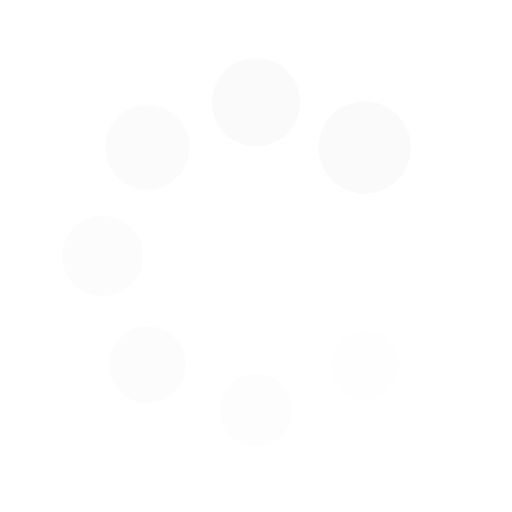
t = 0.00 s
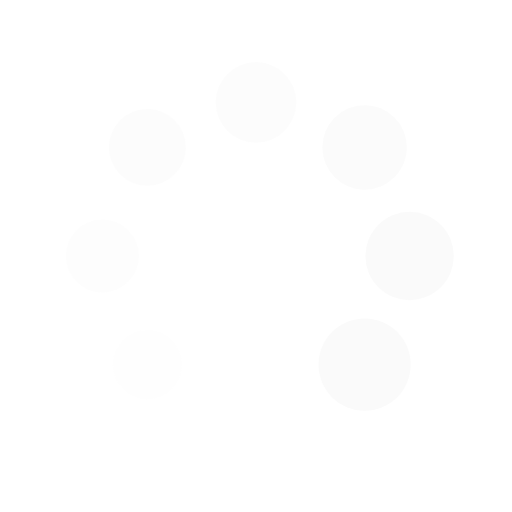
t = 0.25 s
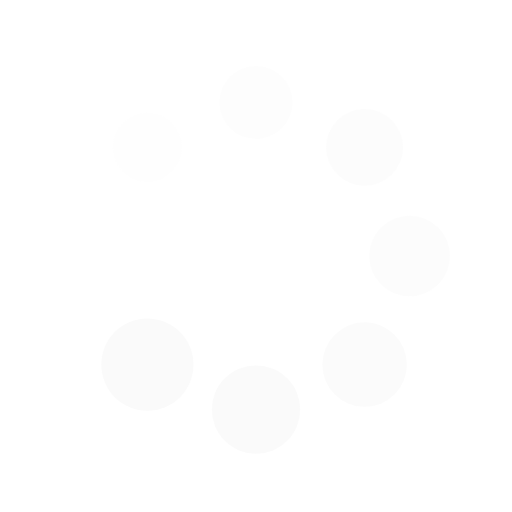
t = 0.50 s
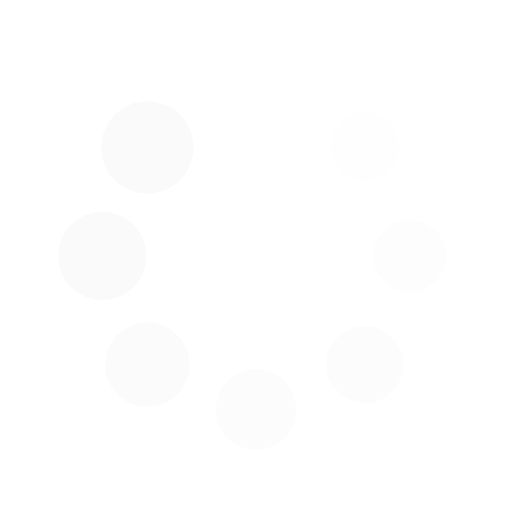
t = 0.75 s

The animated SVG that drew these frames (rendered in a browser with its animation timeline set to each time). Animation: 16 SMIL elements (animate=8,animateTransform=8); one cycle of 1.00 s, repeats indefinitely.

<svg xmlns="http://www.w3.org/2000/svg" viewBox="0 0 100 100" preserveAspectRatio="xMidYMid" width="200" height="200" style="shape-rendering: auto; display: block; background: rgba(210, 211, 212, 0);" xmlns:xlink="http://www.w3.org/1999/xlink"><g><g transform="translate(80,50)">
<g transform="rotate(0)">
<circle fill-opacity="1" fill="#fafafa" r="6" cy="0" cx="0">
  <animateTransform repeatCount="indefinite" dur="1s" keyTimes="0;1" values="1.5 1.5;1 1" begin="-0.875s" type="scale" attributeName="transform"></animateTransform>
  <animate begin="-0.875s" values="1;0" repeatCount="indefinite" dur="1s" keyTimes="0;1" attributeName="fill-opacity"></animate>
</circle>
</g>
</g><g transform="translate(71.21320343559643,71.21320343559643)">
<g transform="rotate(45)">
<circle fill-opacity="0.875" fill="#fafafa" r="6" cy="0" cx="0">
  <animateTransform repeatCount="indefinite" dur="1s" keyTimes="0;1" values="1.5 1.5;1 1" begin="-0.75s" type="scale" attributeName="transform"></animateTransform>
  <animate begin="-0.75s" values="1;0" repeatCount="indefinite" dur="1s" keyTimes="0;1" attributeName="fill-opacity"></animate>
</circle>
</g>
</g><g transform="translate(50,80)">
<g transform="rotate(90)">
<circle fill-opacity="0.75" fill="#fafafa" r="6" cy="0" cx="0">
  <animateTransform repeatCount="indefinite" dur="1s" keyTimes="0;1" values="1.5 1.5;1 1" begin="-0.625s" type="scale" attributeName="transform"></animateTransform>
  <animate begin="-0.625s" values="1;0" repeatCount="indefinite" dur="1s" keyTimes="0;1" attributeName="fill-opacity"></animate>
</circle>
</g>
</g><g transform="translate(28.786796564403577,71.21320343559643)">
<g transform="rotate(135)">
<circle fill-opacity="0.625" fill="#fafafa" r="6" cy="0" cx="0">
  <animateTransform repeatCount="indefinite" dur="1s" keyTimes="0;1" values="1.5 1.5;1 1" begin="-0.5s" type="scale" attributeName="transform"></animateTransform>
  <animate begin="-0.5s" values="1;0" repeatCount="indefinite" dur="1s" keyTimes="0;1" attributeName="fill-opacity"></animate>
</circle>
</g>
</g><g transform="translate(20,50.00000000000001)">
<g transform="rotate(180)">
<circle fill-opacity="0.5" fill="#fafafa" r="6" cy="0" cx="0">
  <animateTransform repeatCount="indefinite" dur="1s" keyTimes="0;1" values="1.5 1.5;1 1" begin="-0.375s" type="scale" attributeName="transform"></animateTransform>
  <animate begin="-0.375s" values="1;0" repeatCount="indefinite" dur="1s" keyTimes="0;1" attributeName="fill-opacity"></animate>
</circle>
</g>
</g><g transform="translate(28.78679656440357,28.786796564403577)">
<g transform="rotate(225)">
<circle fill-opacity="0.375" fill="#fafafa" r="6" cy="0" cx="0">
  <animateTransform repeatCount="indefinite" dur="1s" keyTimes="0;1" values="1.5 1.5;1 1" begin="-0.25s" type="scale" attributeName="transform"></animateTransform>
  <animate begin="-0.25s" values="1;0" repeatCount="indefinite" dur="1s" keyTimes="0;1" attributeName="fill-opacity"></animate>
</circle>
</g>
</g><g transform="translate(49.99999999999999,20)">
<g transform="rotate(270)">
<circle fill-opacity="0.25" fill="#fafafa" r="6" cy="0" cx="0">
  <animateTransform repeatCount="indefinite" dur="1s" keyTimes="0;1" values="1.5 1.5;1 1" begin="-0.125s" type="scale" attributeName="transform"></animateTransform>
  <animate begin="-0.125s" values="1;0" repeatCount="indefinite" dur="1s" keyTimes="0;1" attributeName="fill-opacity"></animate>
</circle>
</g>
</g><g transform="translate(71.21320343559643,28.78679656440357)">
<g transform="rotate(315)">
<circle fill-opacity="0.125" fill="#fafafa" r="6" cy="0" cx="0">
  <animateTransform repeatCount="indefinite" dur="1s" keyTimes="0;1" values="1.5 1.5;1 1" begin="0s" type="scale" attributeName="transform"></animateTransform>
  <animate begin="0s" values="1;0" repeatCount="indefinite" dur="1s" keyTimes="0;1" attributeName="fill-opacity"></animate>
</circle>
</g>
</g><g></g></g><!-- [ldio] generated by https://loading.io --></svg>
